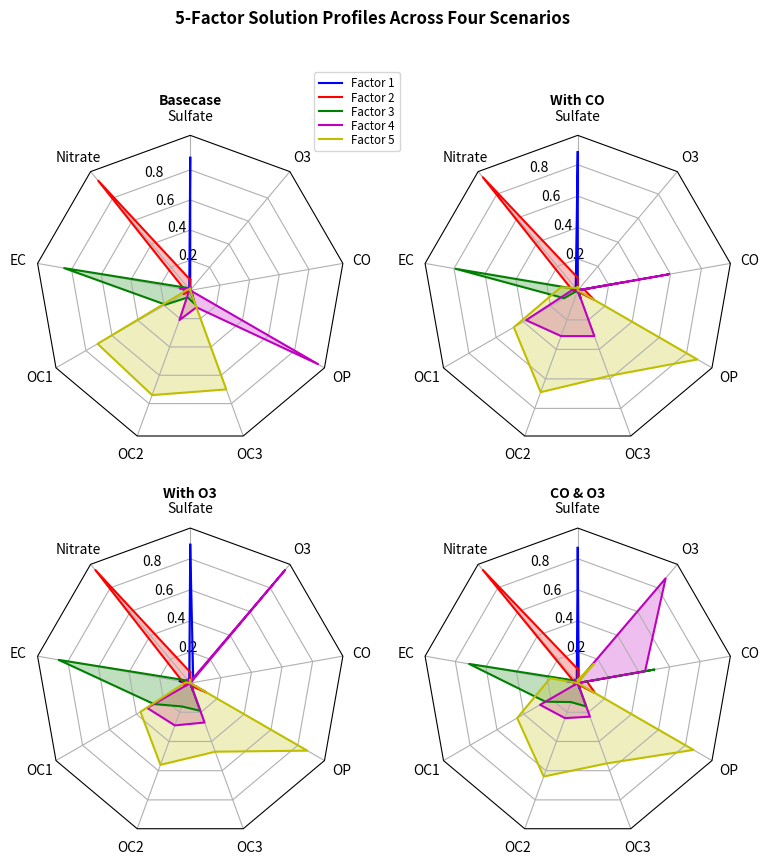

The script that saved this image:
import matplotlib.pyplot as plt
import numpy as np

from matplotlib.patches import Circle, RegularPolygon
from matplotlib.path import Path
from matplotlib.projections import register_projection
from matplotlib.projections.polar import PolarAxes
from matplotlib.spines import Spine
from matplotlib.transforms import Affine2D


def radar_factory(num_vars, frame='circle'):
    """
    Create a radar chart with `num_vars` Axes.

    This function creates a RadarAxes projection and registers it.

    Parameters
    ----------
    num_vars : int
        Number of variables for radar chart.
    frame : {'circle', 'polygon'}
        Shape of frame surrounding Axes.

    """
    # calculate evenly-spaced axis angles
    theta = np.linspace(0, 2*np.pi, num_vars, endpoint=False)

    class RadarTransform(PolarAxes.PolarTransform):

        """Represent the Radartransform."""
        def transform_path_non_affine(self, path):
            # Paths with non-unit interpolation steps correspond to gridlines,
            # in which case we force interpolation (to defeat PolarTransform's
            # autoconversion to circular arcs).
            """Handle transform path non affine."""
            if path._interpolation_steps > 1:
                path = path.interpolated(num_vars)
            return Path(self.transform(path.vertices), path.codes)

    class RadarAxes(PolarAxes):

        """Represent the Radaraxes."""
        name = 'radar'
        PolarTransform = RadarTransform

        def __init__(self, *args, **kwargs):
            """Handle init."""
            super().__init__(*args, **kwargs)
            # rotate plot such that the first axis is at the top
            self.set_theta_zero_location('N')

        def fill(self, *args, closed=True, **kwargs):
            """Override fill so that line is closed by default"""
            return super().fill(closed=closed, *args, **kwargs)

        def plot(self, *args, **kwargs):
            """Override plot so that line is closed by default"""
            lines = super().plot(*args, **kwargs)
            for line in lines:
                self._close_line(line)

        def _close_line(self, line):
            """Handle close line."""
            x, y = line.get_data()
            # FIXME: markers at x[0], y[0] get doubled-up
            if x[0] != x[-1]:
                x = np.append(x, x[0])
                y = np.append(y, y[0])
                line.set_data(x, y)

        def set_varlabels(self, labels):
            """Set the varlabels."""
            self.set_thetagrids(np.degrees(theta), labels)

        def _gen_axes_patch(self):
            # The Axes patch must be centered at (0.5, 0.5) and of radius 0.5
            # in axes coordinates.
            """Handle gen axes patch."""
            if frame == 'circle':
                return Circle((0.5, 0.5), 0.5)
            elif frame == 'polygon':
                return RegularPolygon((0.5, 0.5), num_vars,
                                      radius=.5, edgecolor="k")
            else:
                raise ValueError("Unknown value for 'frame': %s" % frame)

        def _gen_axes_spines(self):
            """Handle gen axes spines."""
            if frame == 'circle':
                return super()._gen_axes_spines()
            elif frame == 'polygon':
                # spine_type must be 'left'/'right'/'top'/'bottom'/'circle'.
                spine = Spine(axes=self,
                              spine_type='circle',
                              path=Path.unit_regular_polygon(num_vars))
                # unit_regular_polygon gives a polygon of radius 1 centered at
                # (0, 0) but we want a polygon of radius 0.5 centered at (0.5,
                # 0.5) in axes coordinates.
                spine.set_transform(Affine2D().scale(.5).translate(.5, .5)
                                    + self.transAxes)
                return {'polar': spine}
            else:
                raise ValueError("Unknown value for 'frame': %s" % frame)

    register_projection(RadarAxes)
    return theta


def example_data():
    # The following data is from the Denver Aerosol Sources and Health study.
    # See doi:10.1016/j.atmosenv.2008.12.017
    #
    # The data are pollution source profile estimates for five modeled
    # pollution sources (e.g., cars, wood-burning, etc) that emit 7-9 chemical
    # species. The radar charts are experimented with here to see if we can
    # nicely visualize how the modeled source profiles change across four
    # scenarios:
    #  1) No gas-phase species present, just seven particulate counts on
    #     Sulfate
    #     Nitrate
    #     Elemental Carbon (EC)
    #     Organic Carbon fraction 1 (OC)
    #     Organic Carbon fraction 2 (OC2)
    #     Organic Carbon fraction 3 (OC3)
    #     Pyrolyzed Organic Carbon (OP)
    #  2)Inclusion of gas-phase specie carbon monoxide (CO)
    #  3)Inclusion of gas-phase specie ozone (O3).
    #  4)Inclusion of both gas-phase species is present...
    """Handle example data."""
    data = [
        ['Sulfate', 'Nitrate', 'EC', 'OC1', 'OC2', 'OC3', 'OP', 'CO', 'O3'],
        ('Basecase', [
            [0.88, 0.01, 0.03, 0.03, 0.00, 0.06, 0.01, 0.00, 0.00],
            [0.07, 0.95, 0.04, 0.05, 0.00, 0.02, 0.01, 0.00, 0.00],
            [0.01, 0.02, 0.85, 0.19, 0.05, 0.10, 0.00, 0.00, 0.00],
            [0.02, 0.01, 0.07, 0.01, 0.21, 0.12, 0.98, 0.00, 0.00],
            [0.01, 0.01, 0.02, 0.71, 0.74, 0.70, 0.00, 0.00, 0.00]]),
        ('With CO', [
            [0.88, 0.02, 0.02, 0.02, 0.00, 0.05, 0.00, 0.05, 0.00],
            [0.08, 0.94, 0.04, 0.02, 0.00, 0.01, 0.12, 0.04, 0.00],
            [0.01, 0.01, 0.79, 0.10, 0.00, 0.05, 0.00, 0.31, 0.00],
            [0.00, 0.02, 0.03, 0.38, 0.31, 0.31, 0.00, 0.59, 0.00],
            [0.02, 0.02, 0.11, 0.47, 0.69, 0.58, 0.88, 0.00, 0.00]]),
        ('With O3', [
            [0.89, 0.01, 0.07, 0.00, 0.00, 0.05, 0.00, 0.00, 0.03],
            [0.07, 0.95, 0.05, 0.04, 0.00, 0.02, 0.12, 0.00, 0.00],
            [0.01, 0.02, 0.86, 0.27, 0.16, 0.19, 0.00, 0.00, 0.00],
            [0.01, 0.03, 0.00, 0.32, 0.29, 0.27, 0.00, 0.00, 0.95],
            [0.02, 0.00, 0.03, 0.37, 0.56, 0.47, 0.87, 0.00, 0.00]]),
        ('CO & O3', [
            [0.87, 0.01, 0.08, 0.00, 0.00, 0.04, 0.00, 0.00, 0.01],
            [0.09, 0.95, 0.02, 0.03, 0.00, 0.01, 0.13, 0.06, 0.00],
            [0.01, 0.02, 0.71, 0.24, 0.13, 0.16, 0.00, 0.50, 0.00],
            [0.01, 0.03, 0.00, 0.28, 0.24, 0.23, 0.00, 0.44, 0.88],
            [0.02, 0.00, 0.18, 0.45, 0.64, 0.55, 0.86, 0.00, 0.16]])
    ]
    return data


if __name__ == '__main__':
    N = 9
    theta = radar_factory(N, frame='polygon')

    data = example_data()
    spoke_labels = data.pop(0)

    fig, axs = plt.subplots(figsize=(9, 9), nrows=2, ncols=2,
                            subplot_kw=dict(projection='radar'))
    fig.subplots_adjust(wspace=0.25, hspace=0.20, top=0.85, bottom=0.05)

    colors = ['b', 'r', 'g', 'm', 'y']
    # Plot the four cases from the example data on separate Axes
    for ax, (title, case_data) in zip(axs.flat, data):
        ax.set_rgrids([0.2, 0.4, 0.6, 0.8])
        ax.set_title(title, weight='bold', size='medium', position=(0.5, 1.1),
                     horizontalalignment='center', verticalalignment='center')
        for d, color in zip(case_data, colors):
            ax.plot(theta, d, color=color)
            ax.fill(theta, d, facecolor=color, alpha=0.25, label='_nolegend_')
        ax.set_varlabels(spoke_labels)

    # add legend relative to top-left plot
    labels = ('Factor 1', 'Factor 2', 'Factor 3', 'Factor 4', 'Factor 5')
    legend = axs[0, 0].legend(labels, loc=(0.9, .95),
                              labelspacing=0.1, fontsize='small')

    fig.text(0.5, 0.965, '5-Factor Solution Profiles Across Four Scenarios',
             horizontalalignment='center', color='black', weight='bold',
             size='large')

    plt.show()
